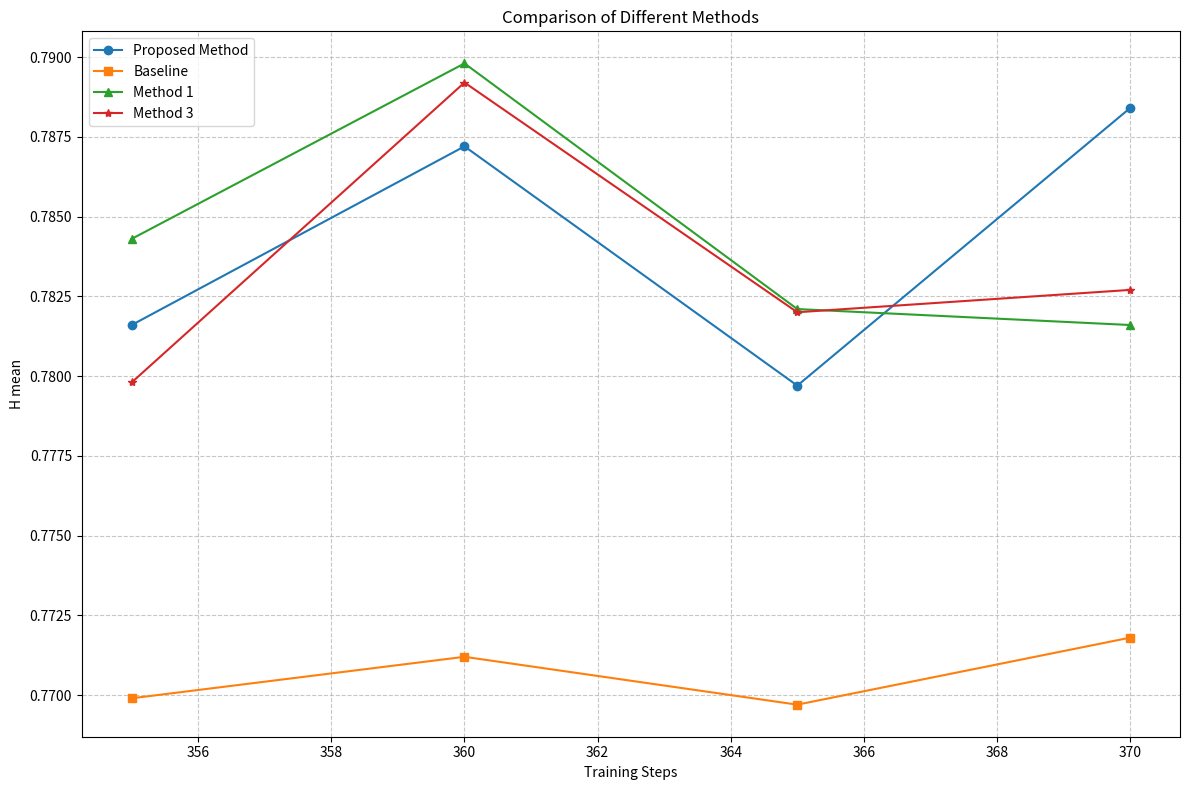

Here is the Python script that generated this plot: (Note: this script raises an exception after producing the figure.)
import matplotlib.pyplot as plt

# Dữ liệu
steps = [355, 360, 365, 370]
proposed = [0.7816, 0.7872, 0.7797, 0.7884]
baseline = [0.7699, 0.7712, 0.7697, 0.7718]
method1 = [0.7843, 0.7898, 0.7821, 0.7816]
# method2 = [0.7609, 0.7178, 0.6635, 0.5648]
method3 = [0.7798, 0.7892, 0.7820, 0.7827]

# Tạo biểu đồ
plt.figure(figsize=(12, 8))
plt.plot(steps, proposed, marker='o', label='Proposed Method')
plt.plot(steps, baseline, marker='s', label='Baseline')
plt.plot(steps, method1, marker='^', label='Method 1')
# plt.plot(steps, method2, marker='D', label='Method 2')
plt.plot(steps, method3, marker='*', label='Method 3')

# Đặt tên cho các trục và tiêu đề
plt.xlabel('Training Steps')
plt.ylabel('H mean')
plt.title('Comparison of Different Methods')

# Thêm lưới
plt.grid(True, linestyle='--', alpha=0.7)

# Thêm chú thích
plt.legend()

# Điều chỉnh layout
plt.tight_layout()

# Lưu biểu đồ thành file PDF
plt.savefig('data/comparison_chart_5methods.pdf')

print("Biểu đồ đã được lưu thành công vào file 'comparison_chart_5methods.pdf'")